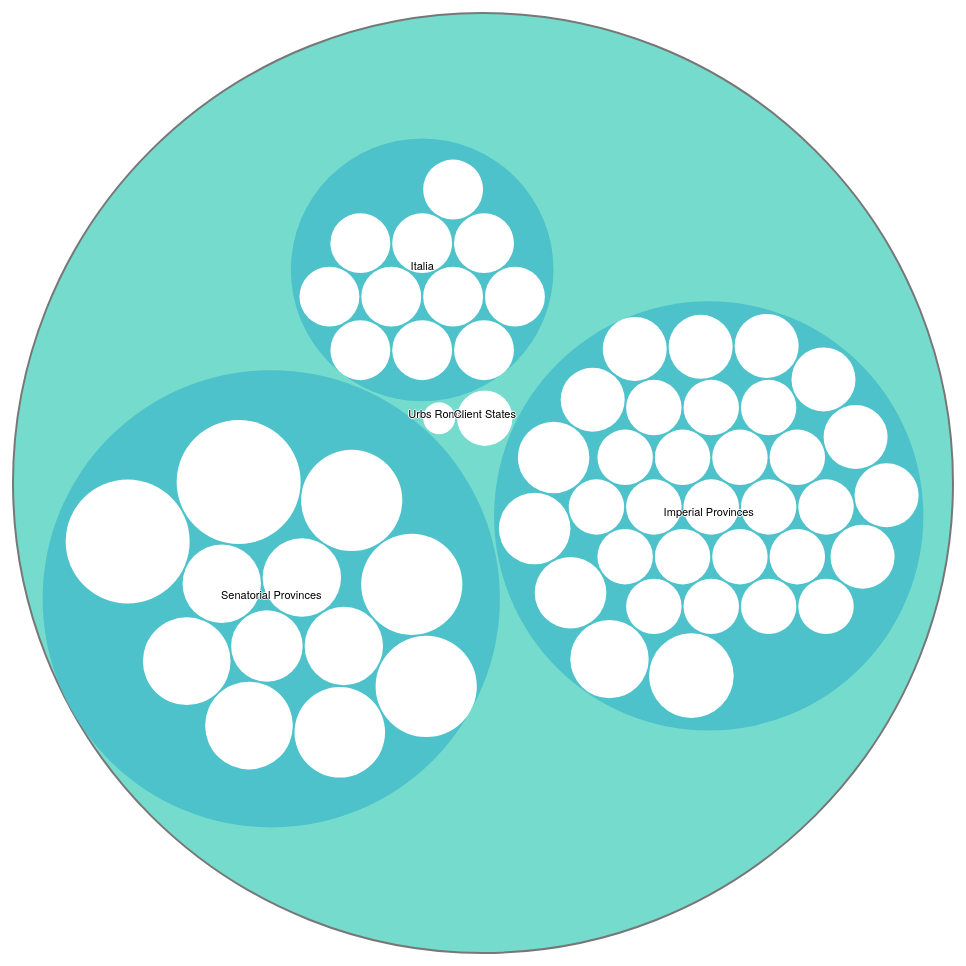
D3 v3 page, settled after 480 driven frames (8 s of simulated time); the page loaded 1 data file(s).



var margin = 10,
    outerDiameter = 960,
    innerDiameter = outerDiameter - margin - margin;

var x = d3.scale.linear()
    .range([0, innerDiameter]);

var y = d3.scale.linear()
    .range([0, innerDiameter]);

var color = d3.scale.linear()
    .domain([-1, 5])
    .range(["hsl(152,80%,80%)", "hsl(228,30%,40%)"])
    .interpolate(d3.interpolateHcl);

var pack = d3.layout.pack()
    .padding(2)
    .size([innerDiameter, innerDiameter])
    .value(function(d) { return d.size; })

var svg = d3.select("body").append("svg")
    .attr("width", outerDiameter)
    .attr("height", outerDiameter)
  .append("g")
    .attr("transform", "translate(" + margin + "," + margin + ")");

d3.json("flare.json", function(error, root) {
  var focus = root,
      nodes = pack.nodes(root);

  svg.append("g").selectAll("circle")
      .data(nodes)
    .enter().append("circle")
      .attr("class", function(d) { return d.parent ? d.children ? "node" : "node node--leaf" : "node node--root"; })
      .attr("transform", function(d) { return "translate(" + d.x + "," + d.y + ")"; })
      .attr("r", function(d) { return d.r; })
      .style("fill", function(d) { return d.children ? color(d.depth) : null; })
      .on("click", function(d) { }); <!-- This is a comment -->

  svg.append("g").selectAll("text")
      .data(nodes)
    .enter().append("text")
      .attr("class", "label")
      .attr("transform", function(d) { return "translate(" + d.x + "," + d.y + ")"; })
      .style("fill-opacity", function(d) { return d.parent === root ? 1 : 0; })
      .style("display", function(d) { return d.parent === root ? null : "none"; })
      .text(function(d) { return d.name; });

  d3.select(window)
      .on("click", function() { });

  function zoom(d, i) {
    var focus0 = focus;
    focus = d;

    var k = innerDiameter / d.r / 2;
    x.domain([d.x - d.r, d.x + d.r]);
    y.domain([d.y - d.r, d.y + d.r]);
    d3.event.stopPropagation();

    var transition = d3.selectAll("text,circle").transition()
        .duration(d3.event.altKey ? 7500 : 750)
        .attr("transform", function(d) { return "translate(" + x(d.x) + "," + y(d.y) + ")"; });

    transition.filter("circle")
        .attr("r", function(d) { return k * d.r; });

    transition.filter("text")
      .filter(function(d) { return d.parent === focus || d.parent === focus0; })
        .style("fill-opacity", function(d) { return d.parent === focus ? 1 : 0; })
        .each("start", function(d) { if (d.parent === focus) this.style.display = "inline"; })
        .each("end", function(d) { if (d.parent !== focus) this.style.display = "none"; });
  }
});

d3.select(self.frameElement).style("height", outerDiameter + "px");



### data: flare.json
{
 "name": "Imperium Romanorum",
 "children": [
  {
   "name": "Urbs Romae",
   "children": [
    "{... 2 keys}"
   ]
  },
  {
   "name": "Italia",
   "children": [
    "{... 2 keys}",
    "{... 2 keys}",
    "{... 2 keys}",
    "{... 2 keys}",
    "{... 2 keys}",
    "{... 2 keys}",
    "{... 2 keys}",
    "{... 2 keys}",
    "... 3 more items"
   ]
  },
  {
   "name": "Senatorial Provinces",
   "children": [
    "{... 2 keys}",
    "{... 2 keys}",
    "{... 2 keys}",
    "{... 2 keys}",
    "{... 2 keys}",
    "{... 2 keys}",
    "{... 2 keys}",
    "{... 2 keys}",
    "... 4 more items"
   ]
  },
  {
   "name": "Imperial Provinces",
   "children": [
    "{... 2 keys}",
    "{... 2 keys}",
    "{... 2 keys}",
    "{... 2 keys}",
    "{... 2 keys}",
    "{... 2 keys}",
    "{... 2 keys}",
    "{... 2 keys}",
    "... 25 more items"
   ]
  },
  {
   "name": "Client States",
   "children": [
    "{... 2 keys}"
   ]
  }
 ]
}